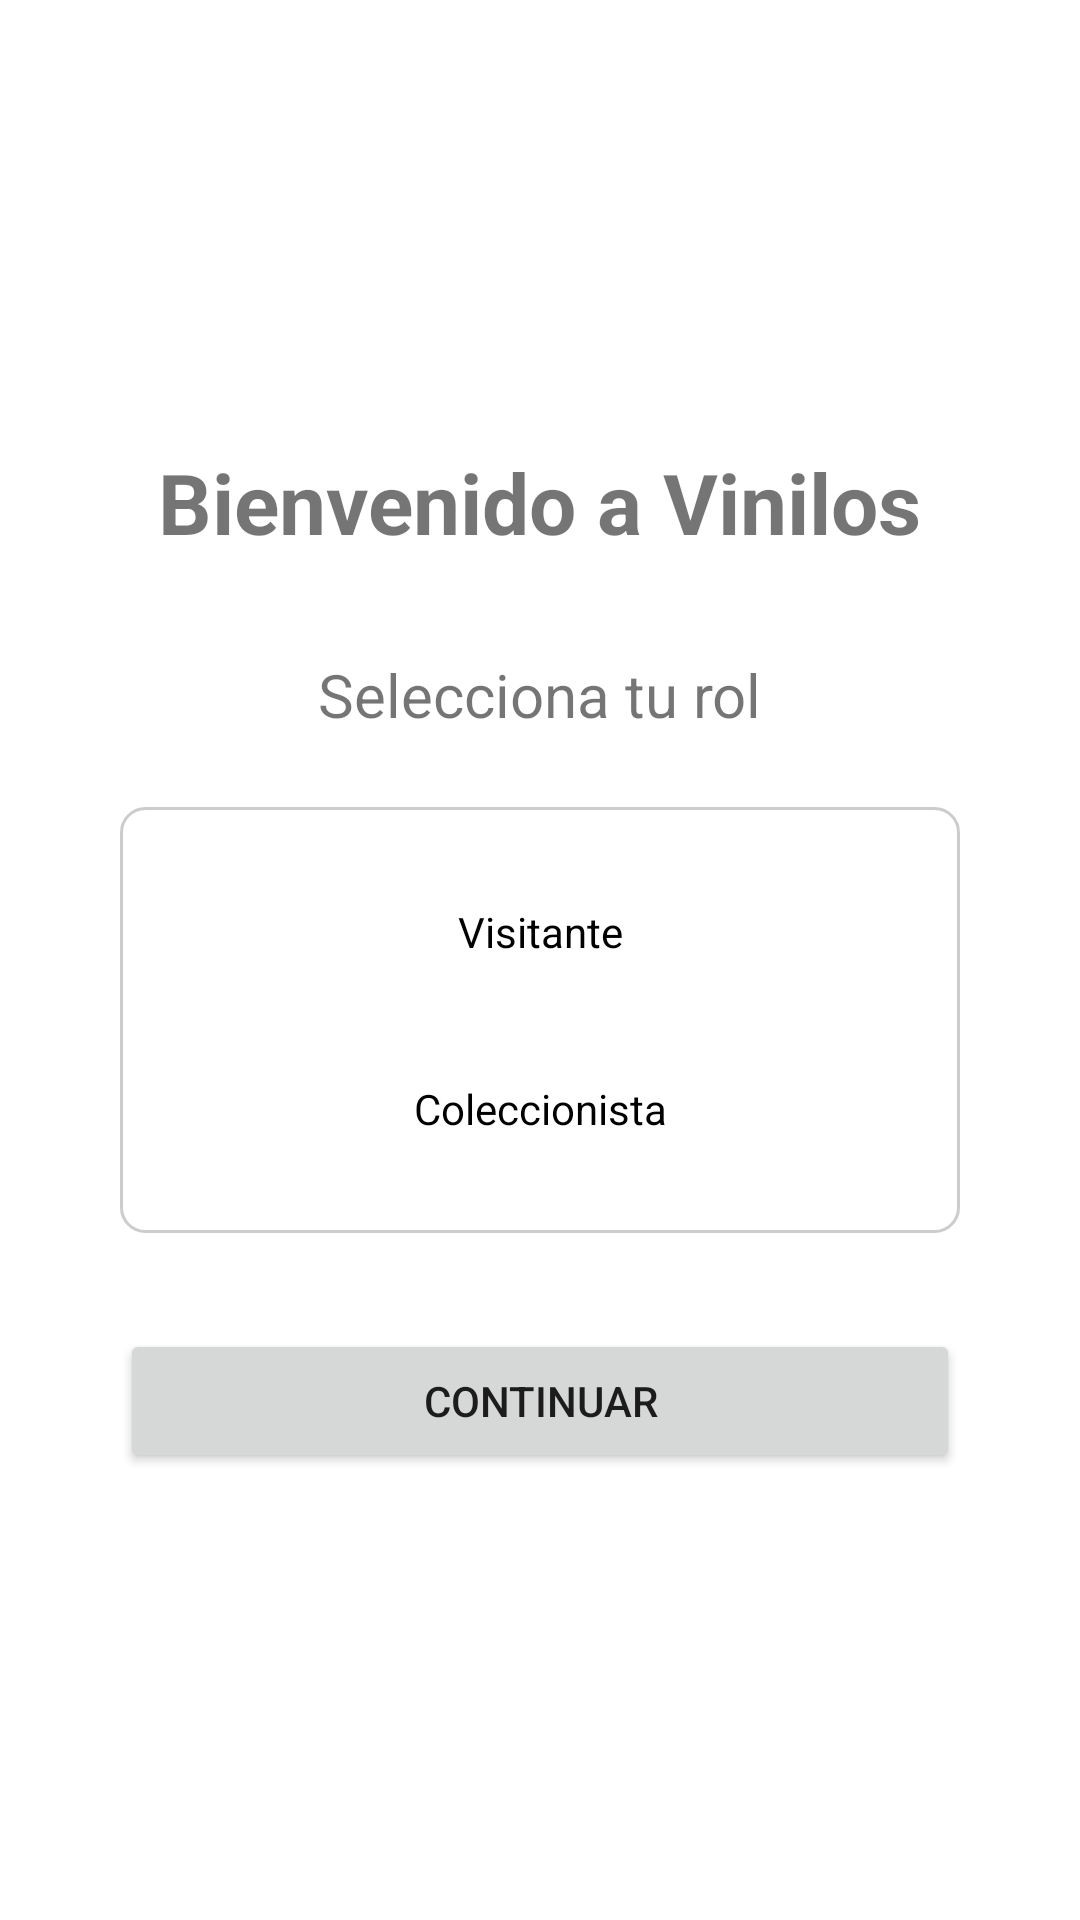

Write the Android layout XML for this screen, with the resource values it uses.
<!-- AndroidManifest.xml: application theme Theme.Vinilos -->
<!-- res/layout/fragment_role_selection.xml -->
<?xml version="1.0" encoding="utf-8"?>
<LinearLayout xmlns:android="http://schemas.android.com/apk/res/android"
    android:layout_width="match_parent"
    android:layout_height="match_parent"
    android:orientation="vertical"
    android:padding="24dp"
    android:gravity="center">

    <TextView
        android:layout_width="wrap_content"
        android:layout_height="wrap_content"
        android:text="Bienvenido a Vinilos"
        android:textSize="28sp"
        android:textStyle="bold"
        android:layout_marginBottom="32dp"/>

    <TextView
        android:layout_width="wrap_content"
        android:layout_height="wrap_content"
        android:text="Selecciona tu rol"
        android:textSize="20sp"
        android:layout_marginBottom="24dp"/>

    <RadioGroup
        android:id="@+id/roleRadioGroup"
        android:layout_width="match_parent"
        android:layout_height="wrap_content"
        android:layout_marginHorizontal="16dp"
        android:background="@drawable/rounded_border"
        android:padding="16dp">

        <RadioButton
            android:id="@+id/visitorRole"
            android:layout_width="match_parent"
            android:layout_height="wrap_content"
            android:text="Visitante"
            android:padding="16dp"
            android:layout_marginBottom="8dp"
            android:background="@drawable/radio_selector"
            android:button="@null"
            android:gravity="center"/>

        <RadioButton
            android:id="@+id/collectorRole"
            android:layout_width="match_parent"
            android:layout_height="wrap_content"
            android:text="Coleccionista"
            android:padding="16dp"
            android:background="@drawable/radio_selector"
            android:button="@null"
            android:gravity="center"/>

    </RadioGroup>

    <Button
        android:id="@+id/continueButton"
        android:layout_width="match_parent"
        android:layout_height="wrap_content"
        android:text="Continuar"
        android:layout_marginTop="32dp"
        android:layout_marginHorizontal="16dp"
        android:padding="12dp"/>

</LinearLayout>
<!-- resources referenced by this layout -->
<resources>
  <!-- drawable radio_selector (drawable) -->
  <?xml version="1.0" encoding="utf-8"?>
  <selector xmlns:android="http://schemas.android.com/apk/res/android">
      <item android:state_checked="true">
          <shape android:shape="rectangle">
              <solid android:color="#EEEEEE"/>
              <corners android:radius="4dp"/>
          </shape>
      </item>
      <item android:state_checked="false">
          <shape android:shape="rectangle">
              <solid android:color="#FFFFFF"/>
              <corners android:radius="4dp"/>
          </shape>
      </item>
  </selector>
  <!-- drawable rounded_border (drawable) -->
  <?xml version="1.0" encoding="utf-8"?>
  <shape xmlns:android="http://schemas.android.com/apk/res/android"
      android:shape="rectangle">
      <corners android:radius="8dp"/>
      <stroke
          android:width="1dp"
          android:color="#CCCCCC"/>
  </shape>
  <style name="Theme.Vinilos" parent="Theme.MaterialComponents.DayNight.NoActionBar">
          <item name="colorPrimary">@color/purple_500</item>
          <item name="colorPrimaryVariant">@color/purple_700</item>
          <item name="colorOnPrimary">@color/white</item>
          <item name="colorSecondary">@color/teal_200</item>
          <item name="colorSecondaryVariant">@color/teal_700</item>
          <item name="colorOnSecondary">@color/black</item>
          <item name="android:statusBarColor">?attr/colorPrimaryVariant</item>
          <item name="windowActionBar">false</item>
          <item name="windowNoTitle">true</item>
      </style>
  <!-- not gathered from this repository: default colours our renderer supplied (Android Studio template values) -->
  <color name="purple_500">#FF6200EE</color>
  <color name="purple_700">#FF3700B3</color>
  <color name="teal_200">#FF03DAC5</color>
  <color name="teal_700">#FF018786</color>
  <color name="black">#FF000000</color>
  <color name="white">#FFFFFFFF</color>
</resources>
